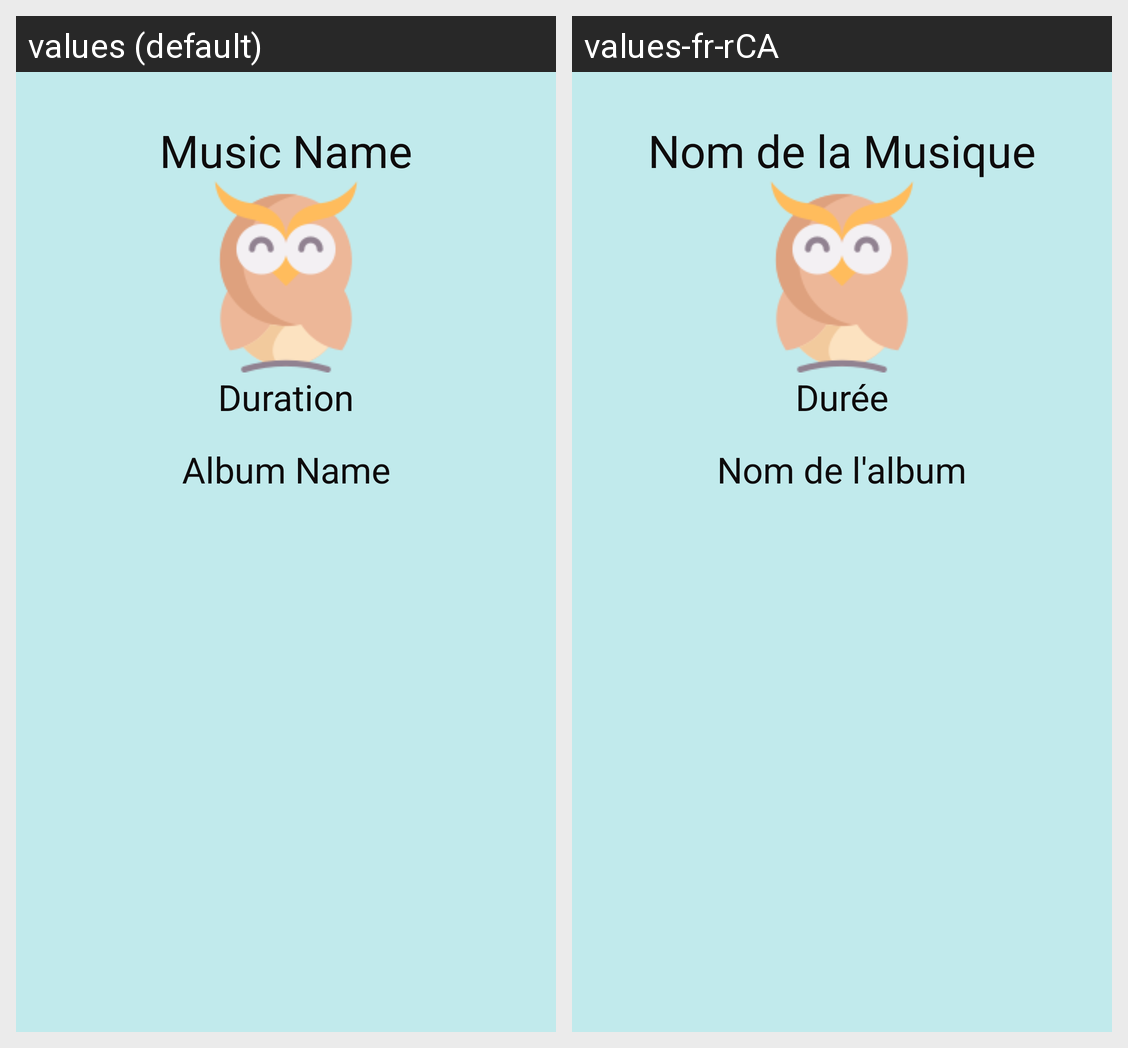

The same Android screen rendered under two of its app's locales, left to right. List the strings drawn on it with the default value and each locale's translation.
Android screen res/layout/music_details_layout.xml rendered under 2 locales, left to right: values (default), values-fr-rCA. Device: Nexus 5 (rendered at 1080×1920; each locale shown at half size, 540×960, under a caption strip naming it); theme Theme.AndroidFinalProject.
Strings drawn on this screen, with the default value and each locale's value (text and hints the layout hard-codes, and strings that could not be matched under every locale, appear in the picture but are not listed):

music_frgTitle
  values: Music Name
  values-fr-rCA: Nom de la Musique

music_duration
  values: Duration
  values-fr-rCA: Durée

music_albumName
  values: Album Name
  values-fr-rCA: Nom de l'album
